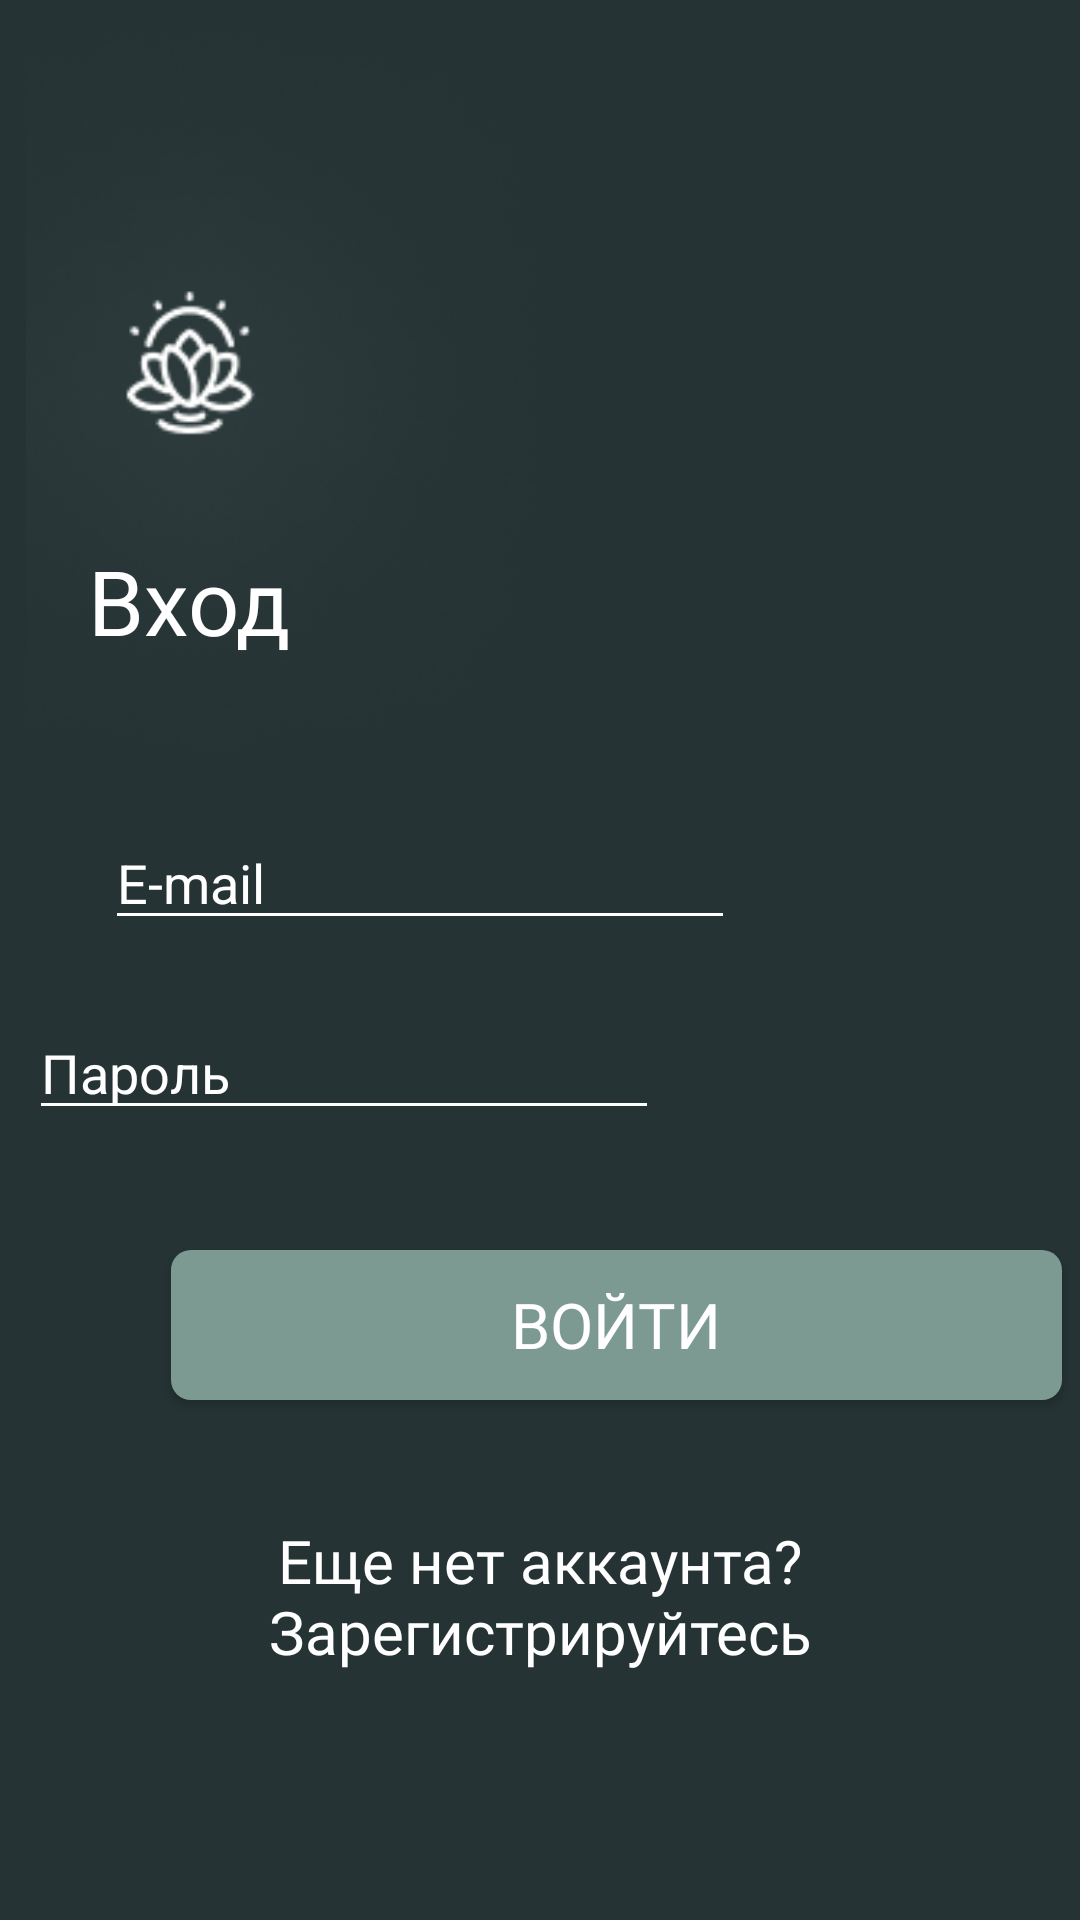

Layout XML and referenced resources for this Android screen:
<!-- AndroidManifest.xml: application theme Theme.Moskow -->
<!-- res/layout/activity_login.xml -->
<?xml version="1.0" encoding="utf-8"?>
<androidx.constraintlayout.widget.ConstraintLayout xmlns:android="http://schemas.android.com/apk/res/android"
    xmlns:app="http://schemas.android.com/apk/res-auto"
    xmlns:tools="http://schemas.android.com/tools"
    android:layout_width="match_parent"
    android:layout_height="match_parent"
    android:background="@color/background"
    tools:context=".login.viewModel.LoginActivity">

    <ImageView
        android:id="@+id/imageView2"
        android:layout_width="209dp"
        android:layout_height="264dp"
        android:layout_marginEnd="212dp"
        app:layout_constraintEnd_toEndOf="parent"
        app:layout_constraintHorizontal_bias="0.0"
        app:layout_constraintStart_toStartOf="parent"
        app:layout_constraintTop_toTopOf="parent"
        app:srcCompat="@drawable/logoo" />

    <TextView
        android:id="@+id/textView5"
        android:layout_width="wrap_content"
        android:layout_height="wrap_content"
        android:layout_marginTop="180dp"
        android:fontFamily="@font/alegreya_medium"
        android:text="Вход"
        android:textColor="@color/white"
        android:textSize="30sp"
        app:layout_constraintEnd_toEndOf="parent"
        app:layout_constraintHorizontal_bias="0.1"
        app:layout_constraintStart_toStartOf="parent"
        app:layout_constraintTop_toTopOf="parent" />

    <EditText
        android:id="@+id/editTextTextPersonName"
        android:layout_width="wrap_content"
        android:layout_height="wrap_content"
        android:layout_marginStart="35dp"
        android:layout_marginTop="8dp"
        android:layout_marginEnd="166dp"
        android:backgroundTint="@android:color/white"
        android:ems="10"
        android:hint="E-mail"
        android:textColor="@color/white"
        android:inputType="textPersonName"
        android:textColorHint="@android:color/white"
        app:layout_constraintEnd_toEndOf="parent"
        app:layout_constraintHorizontal_bias="0.0"
        app:layout_constraintStart_toStartOf="parent"
        app:layout_constraintTop_toBottomOf="@+id/imageView2" />

    <EditText
        android:id="@+id/editTextTextPersonName2"
        android:layout_width="wrap_content"
        android:layout_height="wrap_content"
        android:layout_marginStart="35dp"
        android:layout_marginTop="22dp"
        android:textColorHint="@android:color/white"
        android:layout_marginEnd="166dp"
        android:backgroundTint="@android:color/white"
        android:textColor="@color/white"
        android:ems="10"
        android:hint="Пароль"
        android:inputType="textPersonName"
        app:layout_constraintEnd_toEndOf="parent"
        app:layout_constraintStart_toStartOf="parent"
        app:layout_constraintTop_toBottomOf="@+id/editTextTextPersonName" />

    <Button
        android:id="@+id/button2"
        android:onClick="clickToMain"
        android:layout_width="297dp"
        android:layout_height="50dp"
        android:layout_marginStart="57dp"
        android:layout_marginTop="40dp"
        android:layout_marginEnd="57dp"
        android:background="@drawable/button"
        android:fontFamily="@font/alegreya_medium"
        android:text="Войти"
        android:textColor="@color/white"
        android:textSize="21sp"
        app:layout_constraintEnd_toEndOf="parent"
        app:layout_constraintHorizontal_bias="0.0"
        app:layout_constraintStart_toStartOf="parent"
        app:layout_constraintTop_toBottomOf="@+id/editTextTextPersonName2" />

    <TextView
        android:id="@+id/textView6"
        android:layout_width="wrap_content"
        android:layout_height="wrap_content"
        android:layout_marginTop="40dp"
        android:fontFamily="@font/alegreya_medium"
        android:gravity="center"
        android:text="Еще нет аккаунта? Зарегистрируйтесь"
        android:textColor="@color/white"
        android:textSize="20sp"
        android:onClick="clickToRegister"
        app:layout_constraintEnd_toEndOf="parent"
        app:layout_constraintStart_toStartOf="parent"
        app:layout_constraintTop_toBottomOf="@+id/button2" />

    <ImageView
        android:id="@+id/imageView3"
        android:layout_width="500dp"
        android:layout_height="237dp"
        app:layout_constraintBottom_toBottomOf="parent"
        app:layout_constraintEnd_toEndOf="parent"
        app:layout_constraintStart_toStartOf="parent"
        app:srcCompat="@drawable/drawblw" />
</androidx.constraintlayout.widget.ConstraintLayout>
<!-- resources referenced by this layout -->
<resources>
  <color name="background">#253334</color>
  <color name="white">#FFFFFFFF</color>
  <!-- drawable button (drawable) -->
  <?xml version="1.0" encoding="utf-8"?>
  <shape xmlns:android="http://schemas.android.com/apk/res/android">
      <gradient android:startColor="#7C9A92"
          android:endColor="#7C9A92"/>
          <corners android:radius="20px"/>
  </shape>
  <!-- drawable logoo: png bitmap (drawable, 16203 bytes) -->
  <style name="Theme.Moskow" parent="Theme.AppCompat.DayNight.NoActionBar">
          
          <item name="colorPrimary">@color/purple_500</item>
          <item name="colorPrimaryVariant">@color/purple_700</item>
          <item name="colorOnPrimary">@color/white</item>
          
          <item name="colorSecondary">@color/teal_200</item>
          <item name="colorSecondaryVariant">@color/teal_700</item>
          <item name="colorOnSecondary">@color/black</item>
          
          <item name="android:statusBarColor" tools:targetApi="l">?attr/colorPrimaryVariant</item>
          
      </style>
  <color name="purple_500">#FF6200EE</color>
  <color name="purple_700">#253334</color>
  <color name="teal_200">#FF03DAC5</color>
  <color name="teal_700">#FF018786</color>
  <color name="black">#FF000000</color>
</resources>
